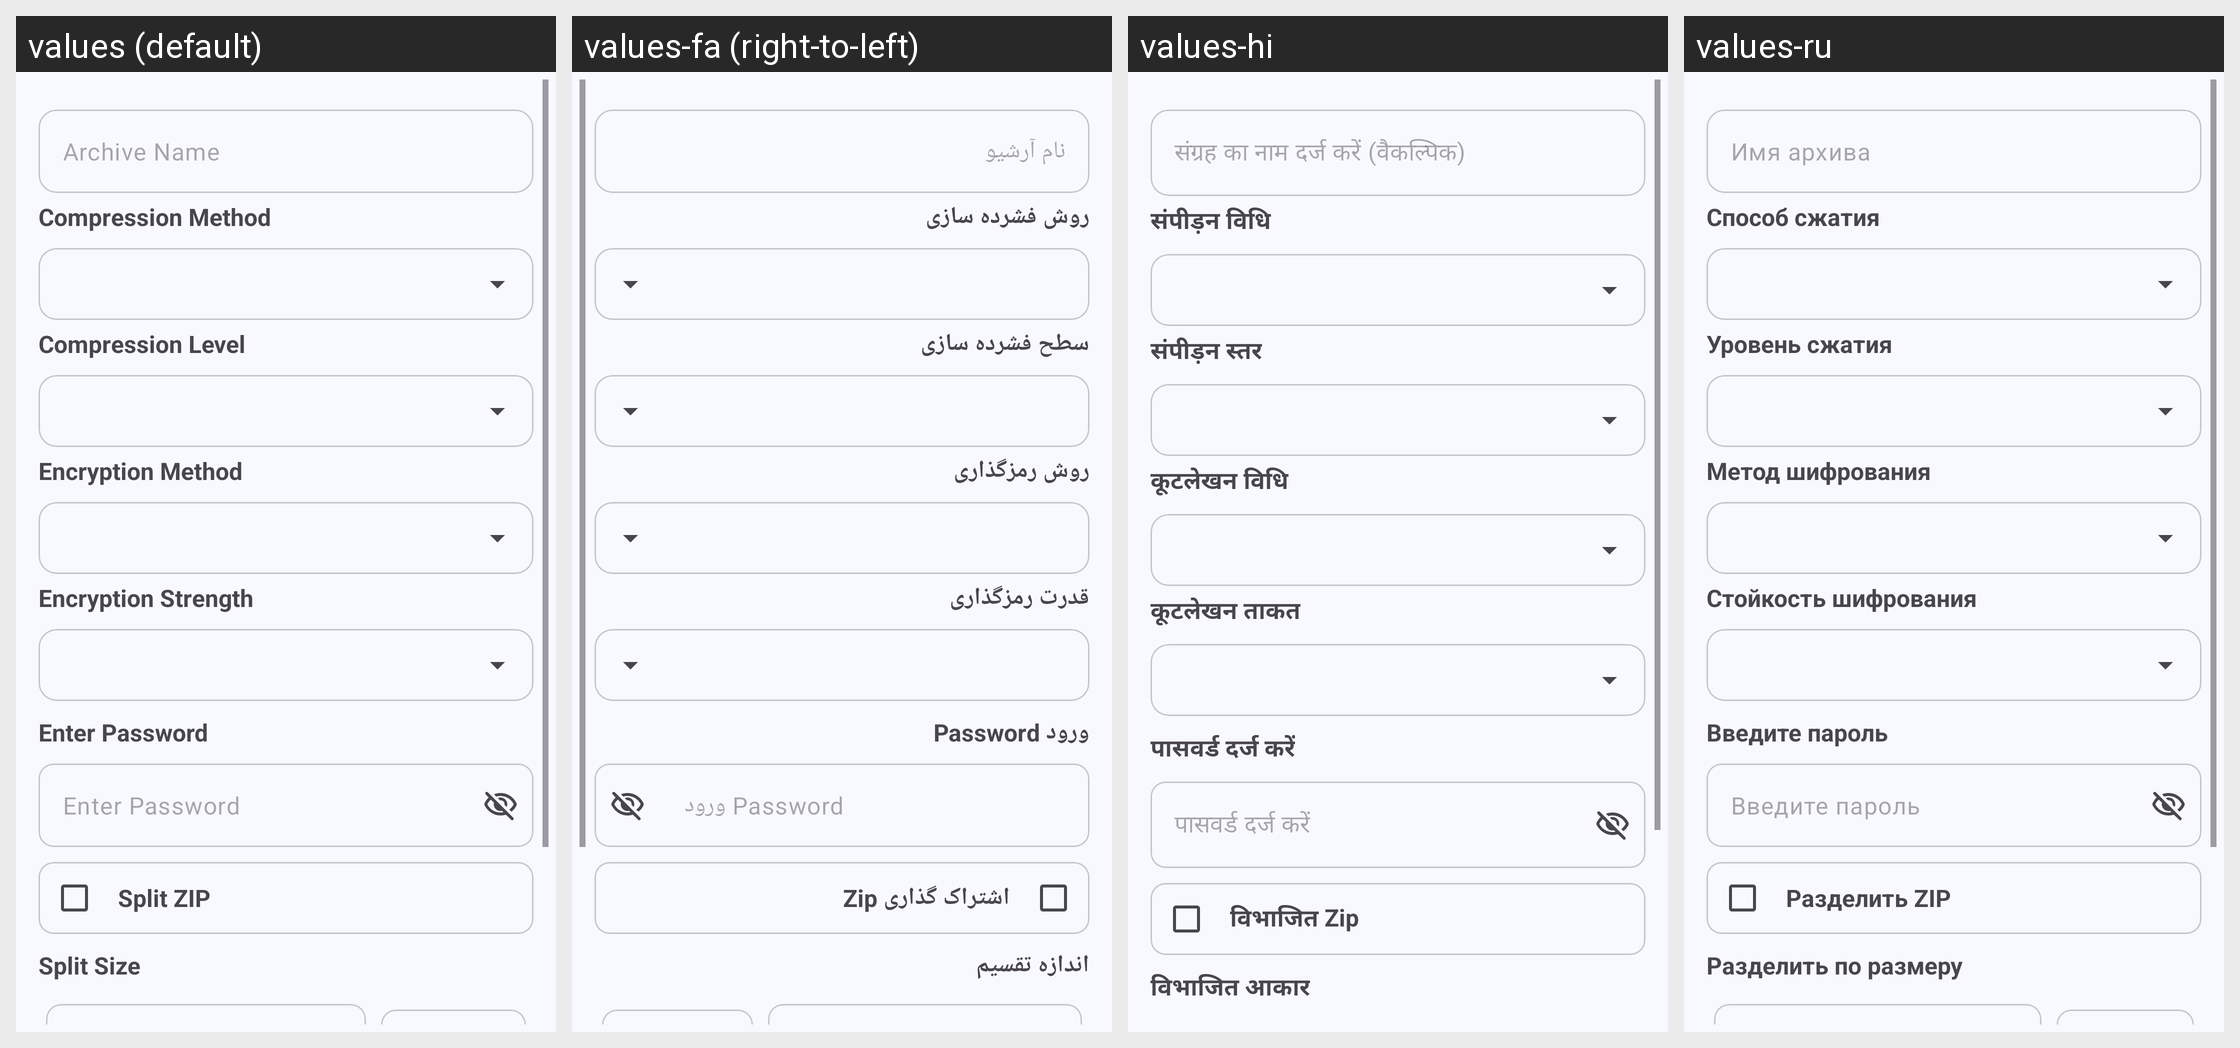

The Android screen above is rendered under several locales of the same app. Produce the string resources it draws, with the default and per-locale values.
Android screen res/layout/zip_settings_dialog.xml rendered under 4 locales, left to right: values (default), values-fa (right-to-left), values-hi, values-ru. Device: Nexus 5 (rendered at 1080×1920; each locale shown at half size, 540×960, under a caption strip naming it); theme AppTheme.
Other locales in the repository, not shown: values-ar, values-bg, values-de, values-en-rUS, values-es, values-fr, values-id, values-in, values-it, values-kab, values-ko, values-ml, values-nb-rNO, values-pl, values-pt, values-pt-rBR, values-ta, values-tr, values-uk, values-vi, values-zh-rCN, values-zh-rTW.
Strings drawn on this screen, with the default value and each locale's value (text and hints the layout hard-codes, and strings that could not be matched under every locale, appear in the picture but are not listed):

enter_name_of_archive_optional
  values: Archive Name
  values-fa: نام آرشیو
  values-hi: संग्रह का नाम दर्ज करें (वैकल्पिक)
  values-ru: Имя архива

compression_method
  values: Compression Method
  values-fa: روش فشرده سازی
  values-hi: संपीड़न विधि
  values-ru: Способ сжатия

compression_level
  values: Compression Level
  values-fa: سطح فشرده سازی
  values-hi: संपीड़न स्तर
  values-ru: Уровень сжатия

encryption_method
  values: Encryption Method
  values-fa: روش رمزگذاری
  values-hi: कूटलेखन विधि
  values-ru: Метод шифрования

encryption_strength
  values: Encryption Strength
  values-fa: قدرت رمزگذاری
  values-hi: कूटलेखन ताकत
  values-ru: Стойкость шифрования

enter_password
  values: Enter Password
  values-fa: ورود Password
  values-hi: पासवर्ड दर्ज करें
  values-ru: Введите пароль

split_zip
  values: Split ZIP
  values-fa: اشتراک گذاری Zip
  values-hi: विभाजित Zip
  values-ru: Разделить ZIP

split_size_mb
  values: Split Size
  values-fa: اندازه تقسیم
  values-hi: विभाजित आकार
  values-ru: Разделить по размеру
